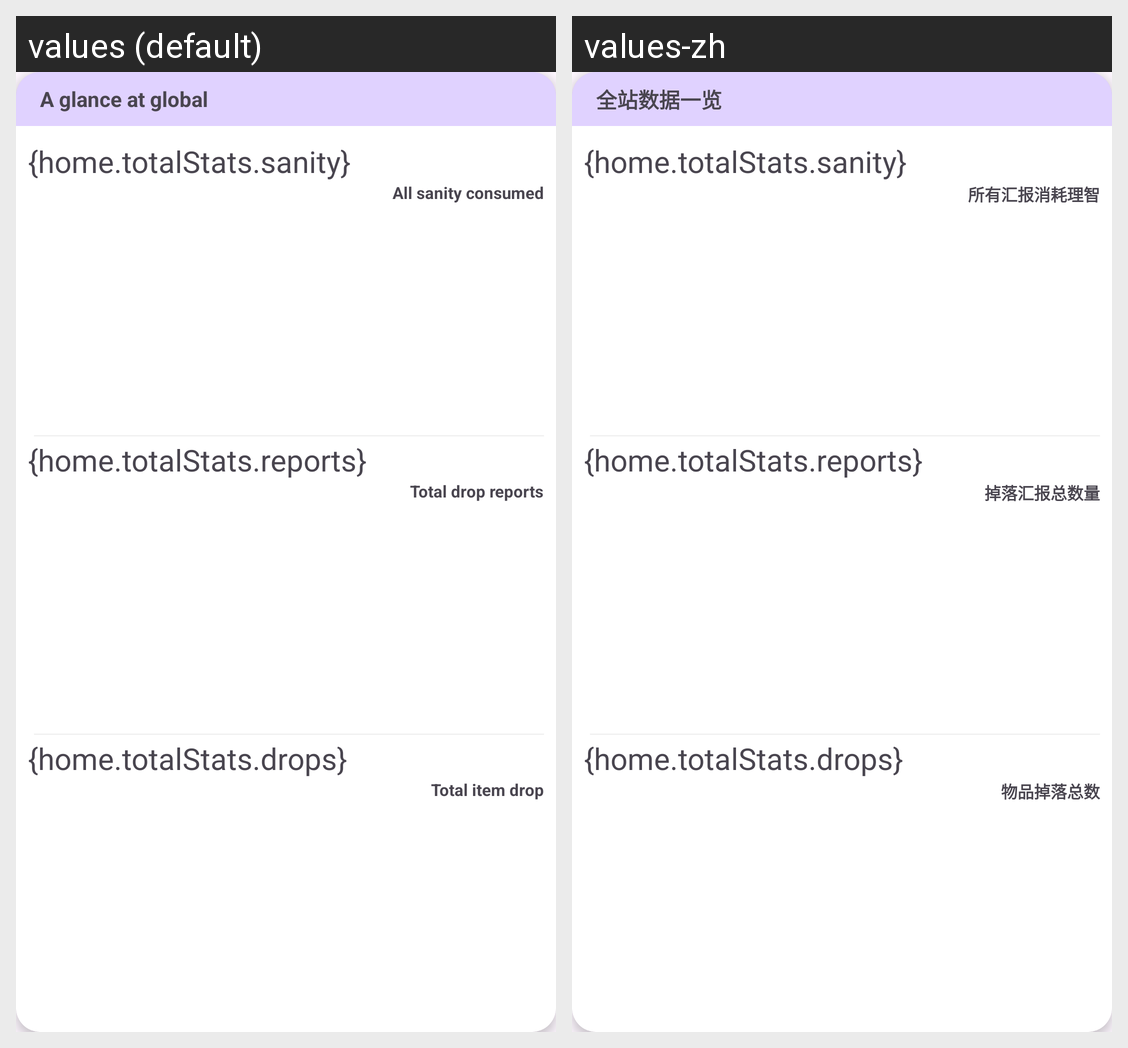

Here is an Android app screen in its default locale and in the app's own translations. Write out the translated-string differences for the strings that appear on this screen.
Android screen res/layout/home_glance.xml rendered under 2 locales, left to right: values (default), values-zh. Device: Nexus 5 (rendered at 1080×1920; each locale shown at half size, 540×960, under a caption strip naming it); theme Theme.Penguinstatsandroid.
Strings drawn on this screen, with the default value and each locale's value (text and hints the layout hard-codes, and strings that could not be matched under every locale, appear in the picture but are not listed):

home_glance
  values: A glance at global
  values-zh: 全站数据一览

home_glance_sanity
  values: All sanity consumed
  values-zh: 所有汇报消耗理智

home_glance_reports
  values: Total drop reports
  values-zh: 掉落汇报总数量

home_glance_drops
  values: Total item drop
  values-zh: 物品掉落总数
